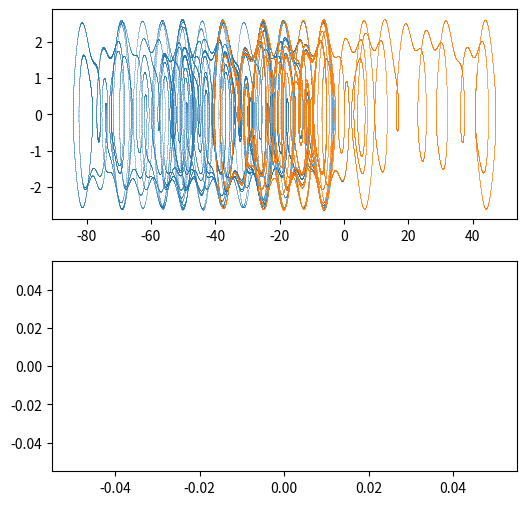

Generate this figure with matplotlib:
import numpy as np
import matplotlib.pyplot as plt
from tqdm import tqdm

from numpy import sin, cos, pi

def deriv(t,y):
    theta = y[0]
    thetadot = y[1]
    
    thetaddot = -thetadot/q - sin(theta) + g*cos(w*t)
    
    return np.array([thetadot, thetaddot])

# PARAMS
q = 2
g = 1.5
w = 2/3

steps = 10**5
t_0 = 0
t_f = 10
dt = (2*pi/w)/ 800

count = 0

table = []

for dt in [(2*pi/w)/ 800, (2*pi/w)/ 2000]:
    
    #INIT CONDITIONS
    y_0 = np.array([0,0])

    t = t_0
    y = y_0
    Y = np.empty([steps,2])

    for step in tqdm(range(steps)):
        
        dy = deriv(t,y)*dt
        y = y + dy
        Y[step,0] = y[0]
        Y[step,1] = y[1]
        
        t += dt
        #print("step: ", step)
        
    table.append(Y)
        
    count += 1
    
    t += dt
    #print("step: ", step, "    ", step / steps * 100, "%")
    
        
    
fig = plt.figure(figsize=(6,6), dpi=70)
ax1 = fig.add_subplot(211)
ax2 = fig.add_subplot(212)
Y1 = table[0]
Y2 = table[1]

ax1.scatter(Y1[:,0],Y1[:,1], s=0.1, linewidths=0)
ax1.scatter(Y2[:,0],Y2[:,1], s=0.1, linewidths=0)


ax2.plot()

plt.show()
